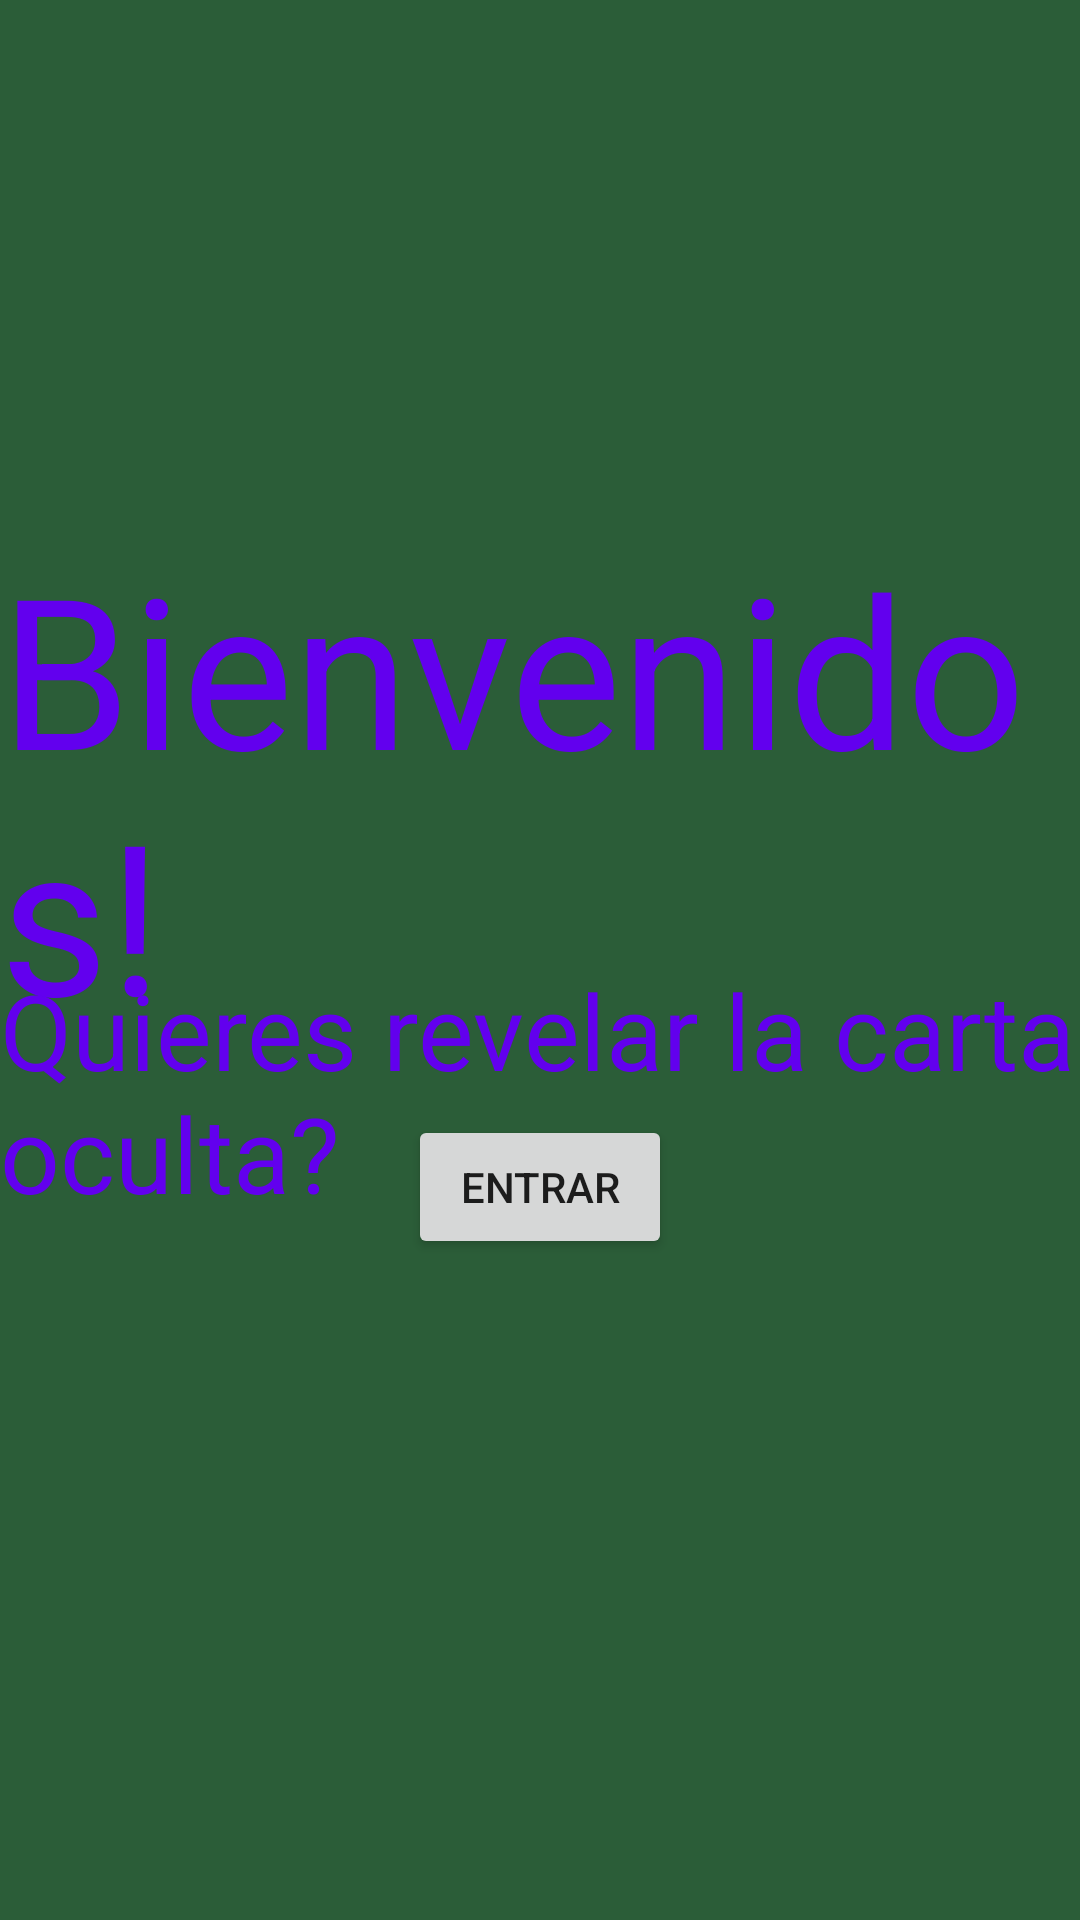

Reconstruct the res/layout file that produces this screen, plus the resources it refers to.
<!-- AndroidManifest.xml: application theme Theme.Android_MultiplesActivity -->
<!-- res/layout/activity_main.xml -->
<?xml version="1.0" encoding="utf-8"?>
<androidx.constraintlayout.widget.ConstraintLayout xmlns:android="http://schemas.android.com/apk/res/android"
    xmlns:app="http://schemas.android.com/apk/res-auto"
    xmlns:tools="http://schemas.android.com/tools"
    android:layout_width="match_parent"
    android:layout_height="match_parent"
    android:background="@color/customDark"
    tools:context=".MainActivity">

    <TextView
        android:layout_width="wrap_content"
        android:layout_height="wrap_content"
        android:layout_marginTop="176dp"
        android:text="@string/bienvenida"
        android:id="@+id/bienvenida"
        android:textColor="@color/purple_500"
        android:textSize="70sp"
        app:layout_constraintTop_toTopOf="parent"
        tools:layout_editor_absoluteX="7dp" />

    <TextView
        android:id="@+id/revelacion"
        android:layout_width="wrap_content"
        android:layout_height="wrap_content"
        android:layout_marginTop="320dp"
        android:text="@string/pregunta"
        android:textColor="@color/purple_500"
        android:textSize="35sp"
        app:layout_constraintTop_toTopOf="parent"
        tools:layout_editor_absoluteX="0dp" />

    <Button
        android:id="@+id/botonEnter"
        android:layout_width="wrap_content"
        android:layout_height="wrap_content"
        android:text="@string/enter"
        app:layout_constraintBottom_toBottomOf="parent"
        app:layout_constraintEnd_toEndOf="parent"
        app:layout_constraintStart_toStartOf="parent"
        app:layout_constraintTop_toTopOf="parent"
        app:layout_constraintVertical_bias="0.628" />

</androidx.constraintlayout.widget.ConstraintLayout>
<!-- resources referenced by this layout -->
<resources>
  <color name="customDark">#2B5D38</color>
  <color name="purple_500">#FF6200EE</color>
  <string name="bienvenida">Bienvenidos!</string>
  <string name="enter">Entrar</string>
  <string name="pregunta">Quieres revelar la carta oculta?</string>
  <style name="Theme.Android_MultiplesActivity" parent="Theme.MaterialComponents.DayNight.DarkActionBar">
          
          <item name="colorPrimary">@color/purple_500</item>
          <item name="colorPrimaryVariant">@color/purple_700</item>
          <item name="colorOnPrimary">@color/white</item>
          
          <item name="colorSecondary">@color/teal_200</item>
          <item name="colorSecondaryVariant">@color/teal_700</item>
          <item name="colorOnSecondary">@color/black</item>
          
          <item name="android:statusBarColor" tools:targetApi="l">?attr/colorPrimaryVariant</item>
          
      </style>
  <color name="purple_700">#FF3700B3</color>
  <color name="white">#FFFFFFFF</color>
  <color name="teal_200">#FF03DAC5</color>
  <color name="teal_700">#FF018786</color>
  <color name="black">#FF000000</color>
</resources>
